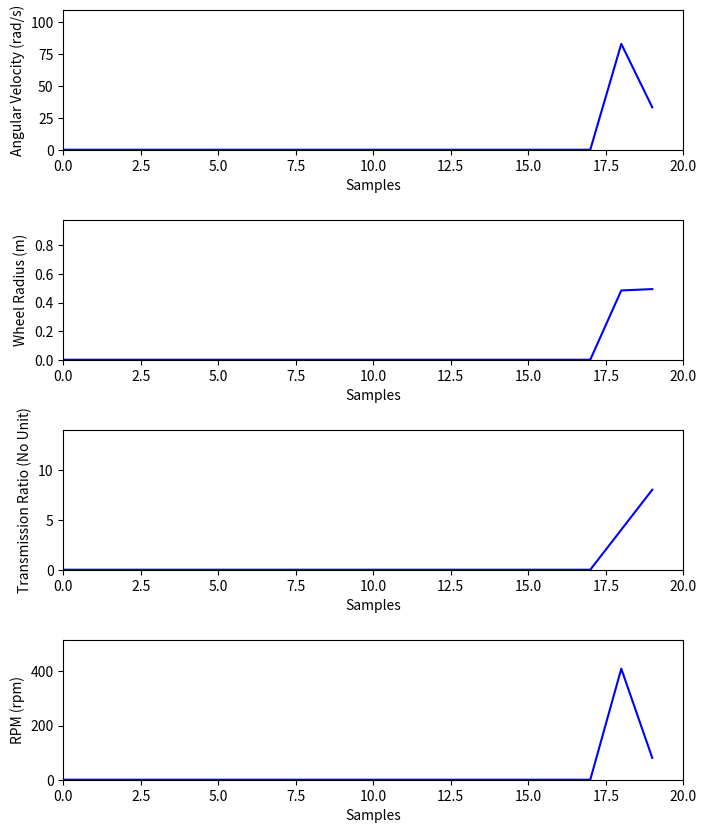

Here is the Python script that generated this plot:
# Author: System Design On Chip Team 4
# Description: This code generates random values for a tractor's parameters,
# calculates its RPM and saves this data into a CSV file.

import random
import math
import csv
import numpy as np
import matplotlib.pyplot as plt
from matplotlib.animation import FuncAnimation

# Tractor's parameters variables

angular_velocity = 0 # rad/s
wheel_radius = 0.5 # m
transmission_ratio = 4 # no unit
RPM = 0 # revolutions per minute

# Simulation constants

ANGULAR_VELOCITY_BOUNDS = [10, 100]
WHEEL_RADIUS_BOUNDS = [0.48, 0.5]
TRANSMISSION_RATIO_BOUNDS = [4, 10]
RPM_BOUNDS = [(ANGULAR_VELOCITY_BOUNDS[0] * 60) / (2 * math.pi * WHEEL_RADIUS_BOUNDS[1] * TRANSMISSION_RATIO_BOUNDS[1]), (ANGULAR_VELOCITY_BOUNDS[1] * 60) / (2 * math.pi * WHEEL_RADIUS_BOUNDS[0] * TRANSMISSION_RATIO_BOUNDS[0])]

X_RANGE = 20

# List and matrix for live plotting

x_values = list(range(0, X_RANGE))
parameters_values = np.zeros((X_RANGE, 4))

# Function for generating random values

def generate_random_value(lower_bound, upper_bound, decimal=True):
  if(decimal == True):
    return random.uniform(lower_bound, upper_bound)
  else:
    return random.randint(lower_bound, upper_bound)

# Figure and axes declaration

fig, axes = plt.subplots(4, 1, figsize=(8, 10))
fig.subplots_adjust(hspace=0.5)
scatter_plots = [ax.plot(x_values, parameters_values[:, i], 'b-')[0] for i, ax in enumerate(axes)]

for i in range(4):
  axes[i].set_xlabel('Samples')

for i in range(4):
  axes[i].set_xlim(0, X_RANGE)

axes[0].set_ylabel('Angular Velocity (rad/s)')
axes[0].set_ylim(ANGULAR_VELOCITY_BOUNDS[0] - ANGULAR_VELOCITY_BOUNDS[0], ANGULAR_VELOCITY_BOUNDS[1] + ANGULAR_VELOCITY_BOUNDS[0])

axes[1].set_ylabel('Wheel Radius (m)')
axes[1].set_ylim(WHEEL_RADIUS_BOUNDS[0] - WHEEL_RADIUS_BOUNDS[0], WHEEL_RADIUS_BOUNDS[1] + WHEEL_RADIUS_BOUNDS[0])

axes[2].set_ylabel('Transmission Ratio (No Unit)')
axes[2].set_ylim(TRANSMISSION_RATIO_BOUNDS[0] - TRANSMISSION_RATIO_BOUNDS[0], TRANSMISSION_RATIO_BOUNDS[1] + TRANSMISSION_RATIO_BOUNDS[0])

axes[3].set_ylabel('RPM (rpm)')
axes[3].set_ylim(RPM_BOUNDS[0] - RPM_BOUNDS[0], RPM_BOUNDS[1] + RPM_BOUNDS[0])

# Create CSV file

FILE_NAME = "tractor_data.csv"

with open(FILE_NAME, mode = 'w', newline = '') as file:
    writer = csv.writer(file)
    writer.writerow(['Angular Velocity (rad/s)', 'Wheel Radius (m)', 'Transmission Ratio (No Unit)', 'RPM (rpm)'])

# Generate random values

def animate(frame):

    global parameters_values, transmission_ratio

    # Assign random value to angular velocity and wheel radius variables

    angular_velocity = generate_random_value(ANGULAR_VELOCITY_BOUNDS[0], ANGULAR_VELOCITY_BOUNDS[1])
    wheel_radius = generate_random_value(WHEEL_RADIUS_BOUNDS[0], WHEEL_RADIUS_BOUNDS[1])

    # Transmission ratio variable is changed as well, not as usual as the other two

    if(frame % 10 == 0):
      transmission_ratio = generate_random_value(TRANSMISSION_RATIO_BOUNDS[0], TRANSMISSION_RATIO_BOUNDS[1], False)

    # Calculate RPM

    RPM = (angular_velocity * 60) / (2 * math.pi * wheel_radius * transmission_ratio)

    # Write values to CSV

    with open(FILE_NAME, mode = 'a', newline = '') as file:
      writer = csv.writer(file)
      writer.writerow([angular_velocity, wheel_radius, transmission_ratio, RPM])

    # Add new values to parameters values matrix

    new_row = np.array([angular_velocity, wheel_radius, transmission_ratio, RPM])
    parameters_values = np.vstack([parameters_values, new_row])

    # Limit parameters values matrix to set number of items

    parameters_values = parameters_values[-X_RANGE : , :]

    # Update lines with new values

    for j, scatter_plot in enumerate(scatter_plots):
      scatter_plot.set_ydata(parameters_values[:, j])

    return scatter_plots

# Create animation

ani = FuncAnimation(fig, animate, frames=range(X_RANGE), blit=True)

# Keep plot window open

plt.show()
